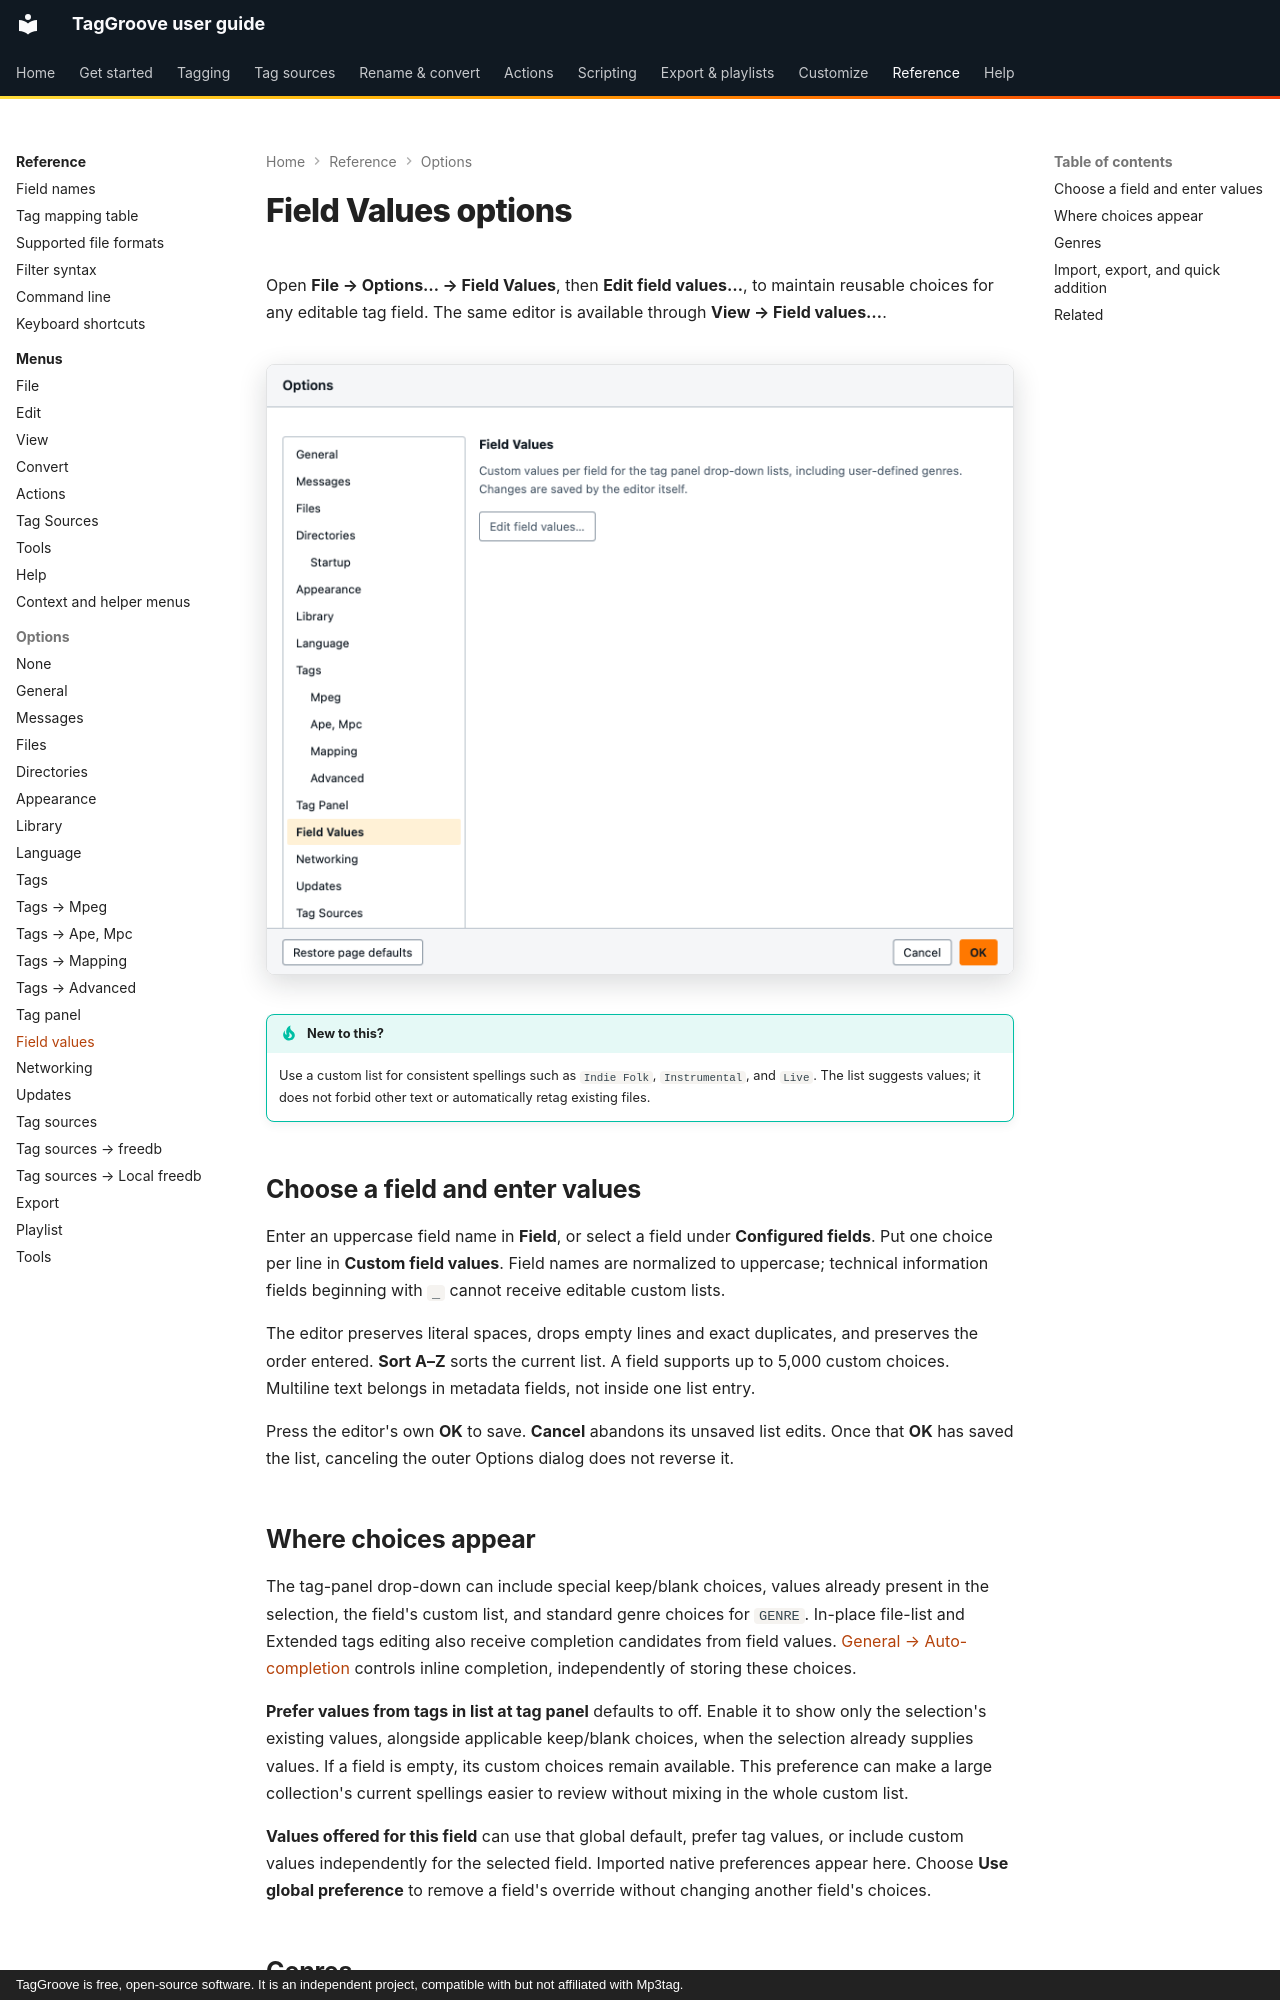

repository: johnneerdael/TagGroove · page: reference/options/field-values/index.html · generator: mkdocs · copyright: TagGroove is free, open-source software. It is an independent project, compatible with but not affiliated with Mp3tag.

# Field Values options

Open **File → Options… → Field Values**, then **Edit field values…**, to maintain reusable choices for any editable tag field. The same editor is available through **View → Field values…**.

<!-- figure:options-field-values -->
<figure markdown>
![The field values page of the Options dialog](../../assets/screens/options-field-values-light.png#only-light)
![The field values page of the Options dialog](../../assets/screens/options-field-values-dark.png#only-dark)
</figure>
<!-- /figure -->

!!! tip "New to this?"
    Use a custom list for consistent spellings such as `Indie Folk`, `Instrumental`, and `Live`. The list suggests values; it does not forbid other text or automatically retag existing files.

## Choose a field and enter values

Enter an uppercase field name in **Field**, or select a field under **Configured fields**. Put one choice per line in **Custom field values**. Field names are normalized to uppercase; technical information fields beginning with `_` cannot receive editable custom lists.

The editor preserves literal spaces, drops empty lines and exact duplicates, and preserves the order entered. **Sort A–Z** sorts the current list. A field supports up to 5,000 custom choices. Multiline text belongs in metadata fields, not inside one list entry.

Press the editor's own **OK** to save. **Cancel** abandons its unsaved list edits. Once that **OK** has saved the list, canceling the outer Options dialog does not reverse it.

## Where choices appear

The tag-panel drop-down can include special keep/blank choices, values already present in the selection, the field's custom list, and standard genre choices for `GENRE`. In-place file-list and Extended tags editing also receive completion candidates from field values. [General → Auto-completion](general.md) controls inline completion, independently of storing these choices.

**Prefer values from tags in list at tag panel** defaults to off. Enable it to show only the selection's existing values, alongside applicable keep/blank choices, when the selection already supplies values. If a field is empty, its custom choices remain available. This preference can make a large collection's current spellings easier to review without mixing in the whole custom list.

**Values offered for this field** can use that global default, prefer tag values,
or include custom values independently for the selected field. Imported native
preferences appear here. Choose **Use global preference** to remove a field's
override without changing another field's choices.
